Image classification data set "PlantVillage_Augmented_Dataset" (devnamanthakur/Potato-Leaf-Disease-Detection-DWM on GitHub). Class labels (3): early blight, healthy, late blight.

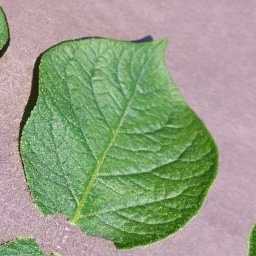
Label: healthy

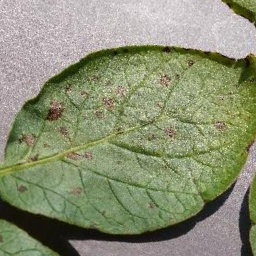
Label: early blight

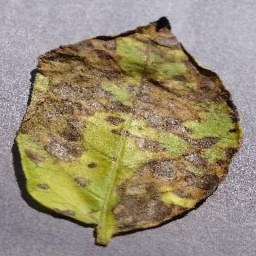
Label: early blight

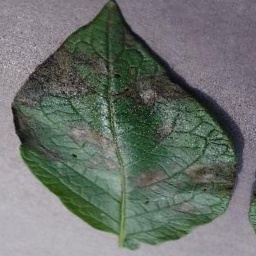
Label: late blight

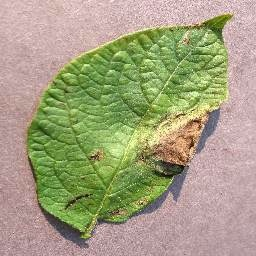
Label: late blight

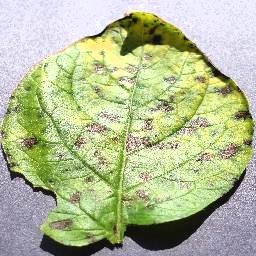
Label: early blight
